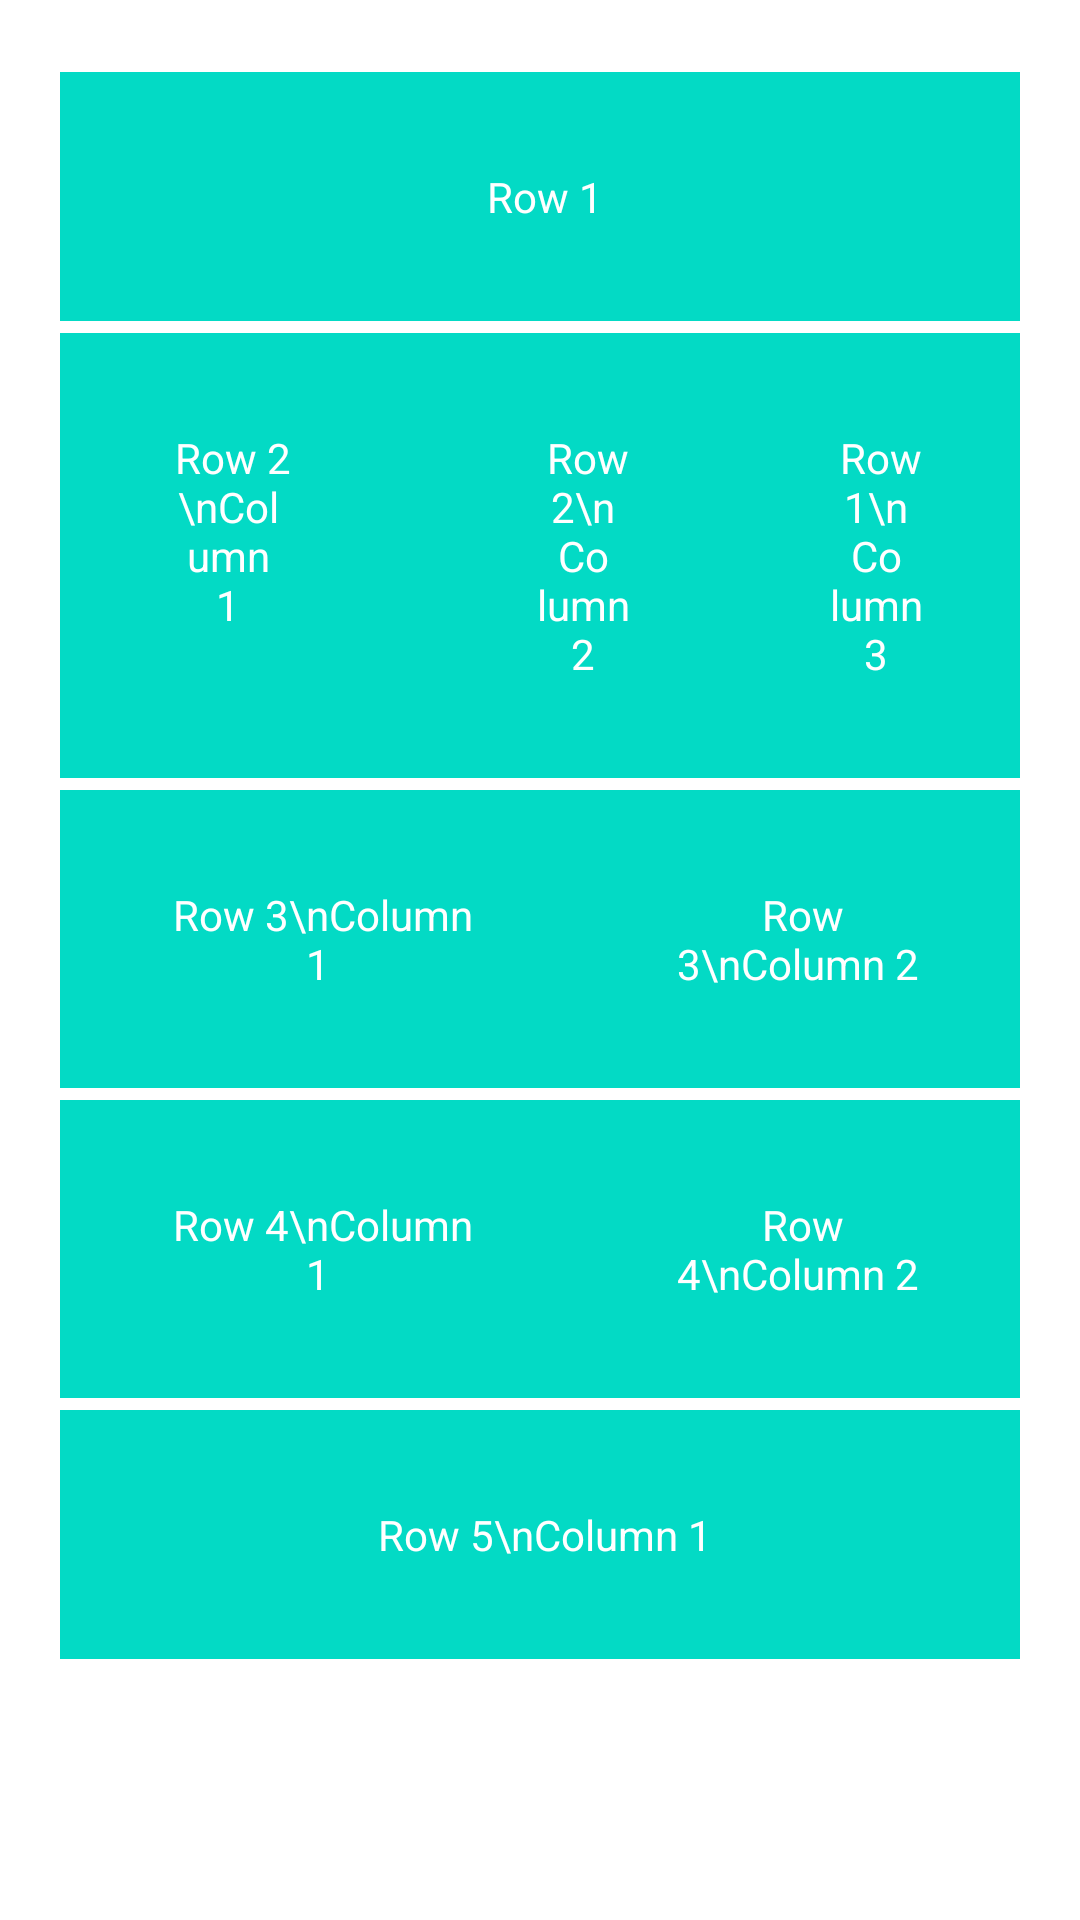

Write the Android layout XML for this screen, with the resource values it uses.
<!-- AndroidManifest.xml: application theme Theme.SKApp -->
<!-- res/layout/tablexample.xml -->
<?xml version="1.0" encoding="utf-8"?>
<TableLayout xmlns:android="http://schemas.android.com/apk/res/android"
    android:layout_width="match_parent"
    android:layout_height="match_parent"
    android:background="@color/white"
    android:padding="20dp">

    <TableRow
        android:id="@+id/row_1"
        android:layout_width="match_parent"
        android:layout_height="match_parent"
        android:layout_marginTop="4dp"
        android:background="@color/teal_200">
        <TextView
            android:layout_width="match_parent"
            android:layout_height="wrap_content"
            android:layout_weight="1"
            android:gravity="center"
            android:padding="32dp"
            android:text=" Row 1"
            android:textColor="@color/white"/>

    </TableRow>

    <TableRow
        android:id="@+id/row_2"
        android:layout_width="match_parent"
        android:layout_height="match_parent"
        android:layout_marginTop="4dp"
        android:background="@color/teal_200">

        <TextView
            android:layout_width="195dp"
            android:layout_height="wrap_content"
            android:layout_weight="1"
            android:gravity="center"
            android:padding="32dp"
            android:layout_marginEnd="12dp"
            android:text=" Row 2 \nColumn 1"
            android:textColor="@color/white" />

        <TextView
            android:layout_width="match_parent"
            android:layout_height="wrap_content"
            android:layout_weight="1"
            android:gravity="center"
            android:padding="32dp"
            android:text=" Row 2\nColumn 2"
            android:layout_marginRight="2dp"
            android:layout_marginLeft="2dp"
            android:textColor="@color/white"/>

        <TextView
            android:layout_width="match_parent"
            android:layout_height="wrap_content"
            android:layout_weight="1"
            android:gravity="center"
            android:padding="32dp"
            android:text=" Row 1\nColumn 3"
            android:textColor="@color/white"/>

    </TableRow>

    <TableRow
        android:id="@+id/row_3"
        android:layout_width="match_parent"
        android:layout_height="match_parent"
        android:layout_marginTop="4dp"
        android:background="@color/teal_200">
        <TextView
            android:layout_width="match_parent"
            android:layout_height="wrap_content"
            android:layout_weight="1"
            android:gravity="center"
            android:padding="32dp"
            android:text=" Row 3\nColumn 1"
            android:textColor="@color/white"/>

        <TextView
            android:layout_width="match_parent"
            android:layout_height="wrap_content"
            android:layout_weight="1"
            android:gravity="center"
            android:padding="32dp"
            android:text=" Row 3\nColumn 2"
            android:textColor="@color/white"/>

    </TableRow>

    <TableRow
        android:id="@+id/row_4"
        android:layout_width="match_parent"
        android:layout_height="match_parent"
        android:layout_marginTop="4dp"
        android:background="@color/teal_200">

        <TextView
            android:layout_width="wrap_content"
            android:layout_height="wrap_content"
            android:layout_weight="1"
            android:gravity="center"
            android:padding="32dp"
            android:text=" Row 4\nColumn 1"
            android:textColor="@color/white" />

        <TextView
            android:layout_width="match_parent"
            android:layout_height="wrap_content"
            android:layout_weight="1"
            android:gravity="center"
            android:padding="32dp"
            android:text=" Row 4\nColumn 2"
            android:textColor="@color/white"/>

    </TableRow>

    <TableRow
        android:id="@+id/row_5"
        android:layout_width="match_parent"
        android:layout_height="match_parent"
        android:layout_marginTop="4dp"
        android:background="@color/teal_200">
        <TextView
            android:layout_width="match_parent"
            android:layout_height="wrap_content"
            android:layout_weight="1"
            android:gravity="center"
            android:padding="32dp"
            android:text=" Row 5\nColumn 1"
            android:textColor="@color/white"/>


    </TableRow>


</TableLayout>
<!-- resources referenced by this layout -->
<resources>
  <style name="Theme.SKApp" parent="Theme.MaterialComponents.DayNight.DarkActionBar">
          
          <item name="colorPrimary">@color/purple_500</item>
          <item name="colorPrimaryVariant">@color/purple_700</item>
          <item name="colorOnPrimary">@color/white</item>
          
          <item name="colorSecondary">@color/teal_200</item>
          <item name="colorSecondaryVariant">@color/teal_700</item>
          <item name="colorOnSecondary">@color/black</item>
          
          <item name="android:statusBarColor">?attr/colorPrimaryVariant</item>
          
      </style>
  <!-- not gathered from this repository: default colours our renderer supplied (Android Studio template values) -->
  <color name="purple_500">#FF6200EE</color>
  <color name="purple_700">#FF3700B3</color>
  <color name="teal_200">#FF03DAC5</color>
  <color name="teal_700">#FF018786</color>
  <color name="black">#FF000000</color>
  <color name="white">#FFFFFFFF</color>
</resources>
